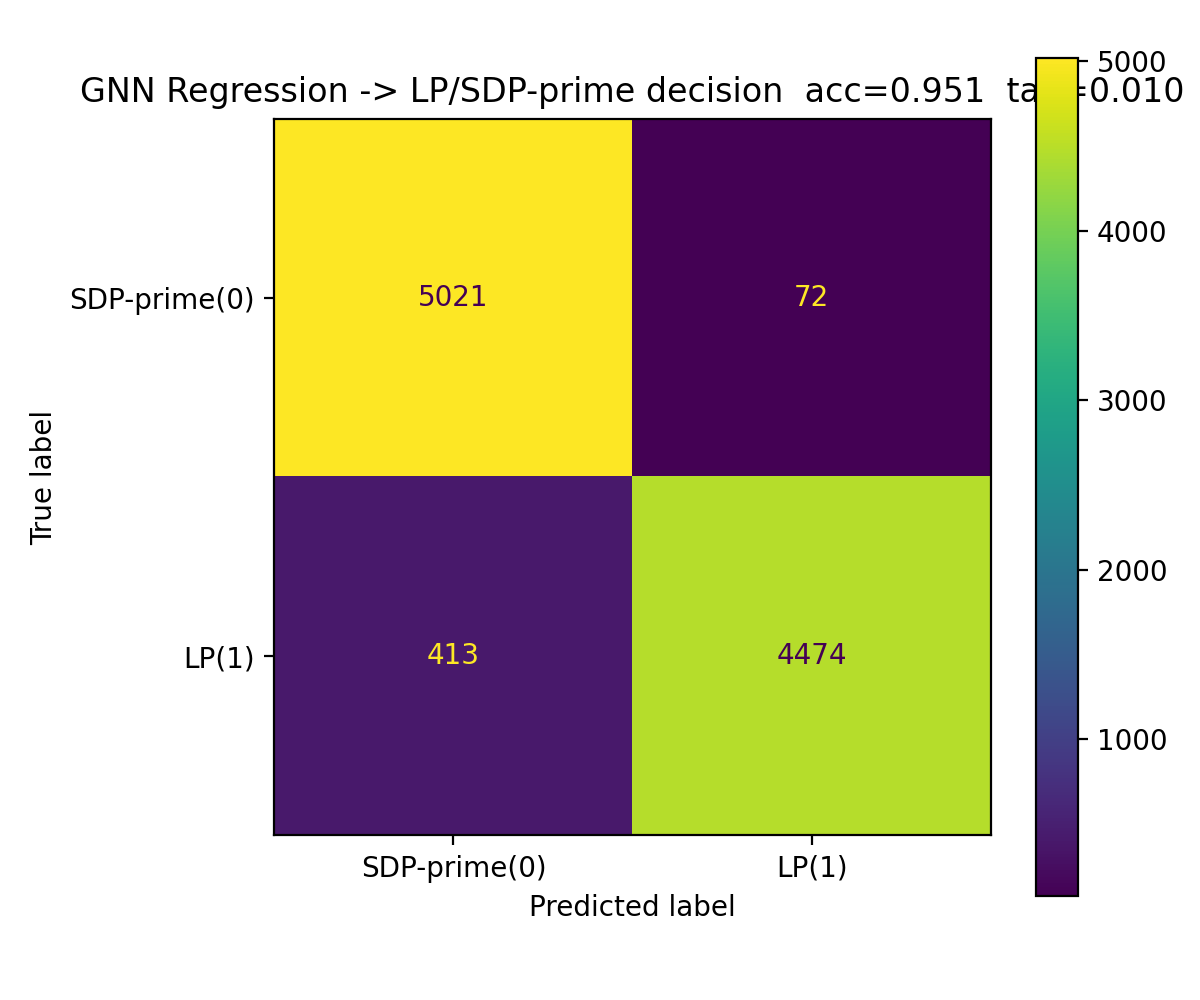

Source data for this figure (header and first rows):
, pred_SDP-prime(0), pred_LP(1)
true_SDP-prime(0), 5021, 72
true_LP(1), 413, 4474
